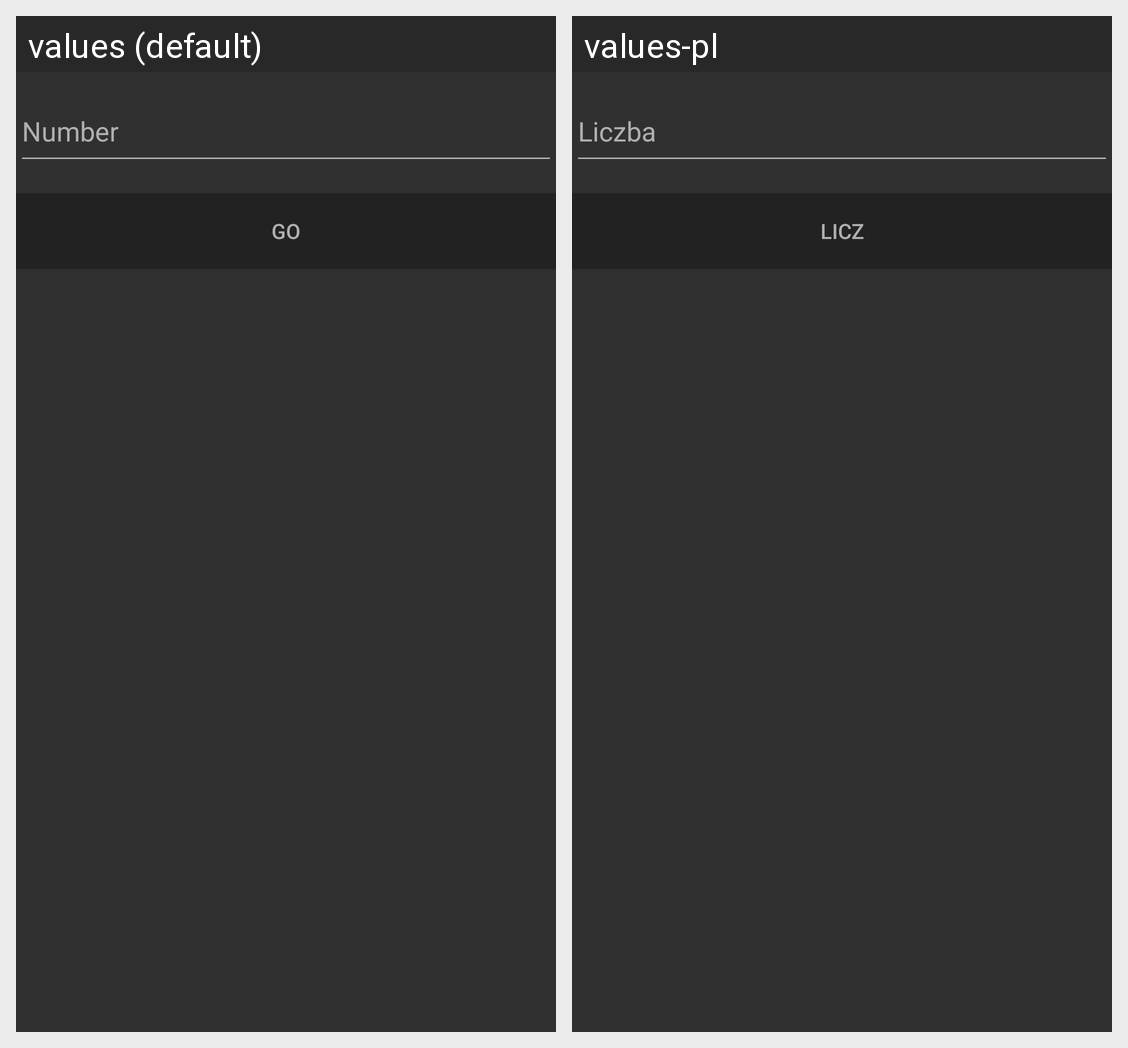

The Android screen above is rendered under two locales of the same app. Produce the string resources it draws, with the default and per-locale values.
Android screen res/layout/fragment_prime_numbers.xml rendered under 2 locales, left to right: values (default), values-pl. Device: Nexus 5 (rendered at 1080×1920; each locale shown at half size, 540×960, under a caption strip naming it); theme AppTheme.
Strings drawn on this screen, with the default value and each locale's value (text and hints the layout hard-codes, and strings that could not be matched under every locale, appear in the picture but are not listed):

number
  values: Number
  values-pl: Liczba

go
  values: GO
  values-pl: Licz
